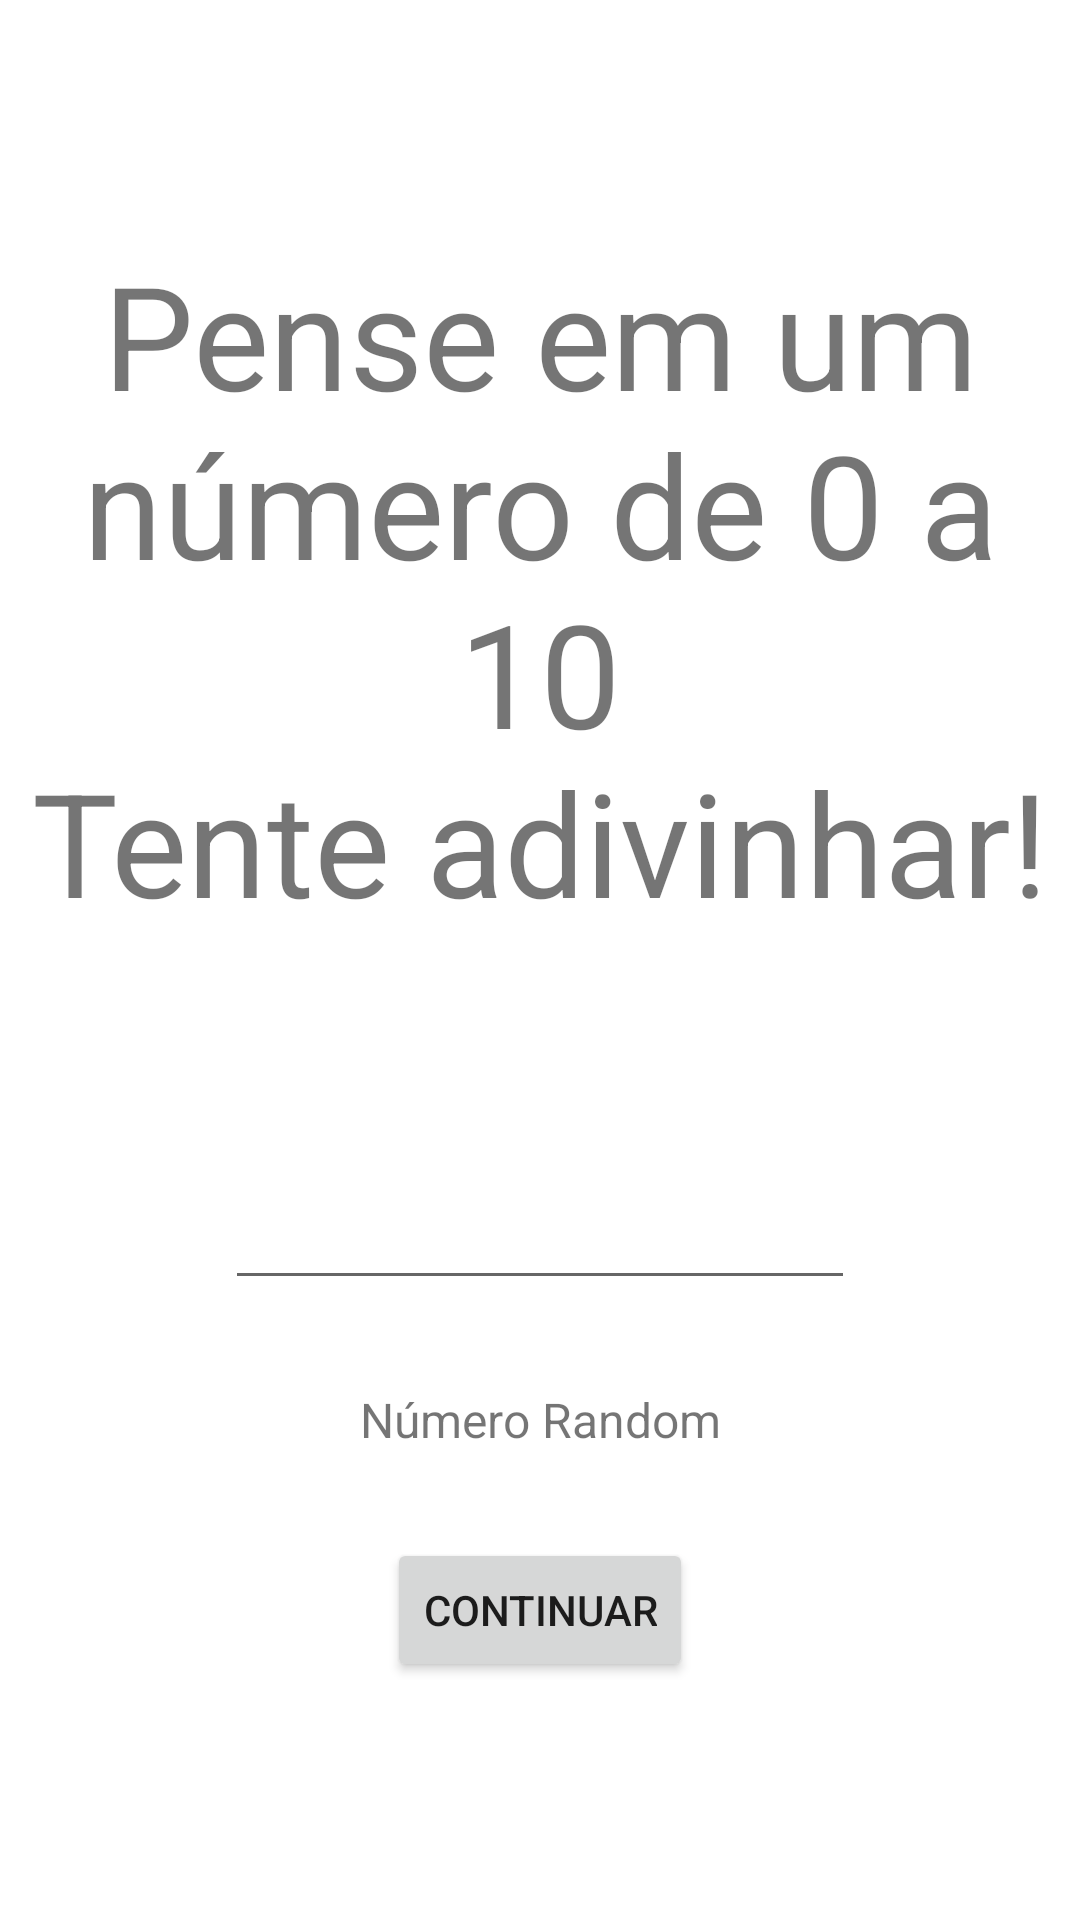

Reconstruct the res/layout file that produces this screen, plus the resources it refers to.
<!-- AndroidManifest.xml: application theme Theme.Desafio_Nav -->
<!-- res/layout/fragment_primeiro_.xml -->
<?xml version="1.0" encoding="utf-8"?>
<androidx.constraintlayout.widget.ConstraintLayout xmlns:android="http://schemas.android.com/apk/res/android"
    xmlns:app="http://schemas.android.com/apk/res-auto"
    xmlns:tools="http://schemas.android.com/tools"
    android:layout_width="match_parent"
    android:layout_height="match_parent"
    tools:context=".Primeiro_Fragment">

    <TextView
        android:id="@+id/textView_primeiroFrag"
        android:layout_width="0dp"
        android:layout_height="wrap_content"
        android:gravity="center"
        android:text="@string/textView_primeiroFrag"
        android:textSize="48sp"
        app:layout_constraintBottom_toTopOf="@+id/editTextNumber"
        app:layout_constraintEnd_toEndOf="parent"
        app:layout_constraintStart_toStartOf="parent"
        app:layout_constraintTop_toTopOf="parent" />

    <EditText
        android:id="@+id/editTextNumber"
        android:layout_width="wrap_content"
        android:layout_height="wrap_content"
        android:ems="10"
        android:inputType="number"
        app:layout_constraintBottom_toTopOf="@+id/button_primeiroFrag"
        app:layout_constraintEnd_toEndOf="parent"
        app:layout_constraintStart_toStartOf="parent"
        app:layout_constraintTop_toBottomOf="@+id/textView_primeiroFrag" />

    <Button
        android:id="@+id/button_primeiroFrag"
        android:layout_width="wrap_content"
        android:layout_height="wrap_content"
        android:text="@string/button_primeiroFrag"
        app:layout_constraintBottom_toBottomOf="parent"
        app:layout_constraintEnd_toEndOf="parent"
        app:layout_constraintStart_toStartOf="parent"
        app:layout_constraintTop_toBottomOf="@+id/editTextNumber" />

    <TextView
        android:id="@+id/textView_teste"
        android:layout_width="wrap_content"
        android:layout_height="wrap_content"
        android:text="Número Random"
        android:textSize="16sp"
        app:layout_constraintBottom_toTopOf="@+id/button_primeiroFrag"
        app:layout_constraintEnd_toEndOf="parent"
        app:layout_constraintStart_toStartOf="parent"
        app:layout_constraintTop_toBottomOf="@+id/editTextNumber" />
</androidx.constraintlayout.widget.ConstraintLayout>
<!-- resources referenced by this layout -->
<resources>
  <string name="button_primeiroFrag">Continuar</string>
  <string name="textView_primeiroFrag">Pense em um número de 0 a 10\nTente adivinhar!</string>
  <style name="Theme.Desafio_Nav" parent="Theme.MaterialComponents.DayNight.DarkActionBar">
          
          <item name="colorPrimary">@color/purple_500</item>
          <item name="colorPrimaryVariant">@color/purple_700</item>
          <item name="colorOnPrimary">@color/white</item>
          
          <item name="colorSecondary">@color/teal_200</item>
          <item name="colorSecondaryVariant">@color/teal_700</item>
          <item name="colorOnSecondary">@color/black</item>
          
          <item name="android:statusBarColor" tools:targetApi="l">?attr/colorPrimaryVariant</item>
          
      </style>
  <!-- not gathered from this repository: default colours our renderer supplied (Android Studio template values) -->
  <color name="purple_500">#FF6200EE</color>
  <color name="purple_700">#FF3700B3</color>
  <color name="teal_200">#FF03DAC5</color>
  <color name="teal_700">#FF018786</color>
  <color name="black">#FF000000</color>
  <color name="white">#FFFFFFFF</color>
</resources>
